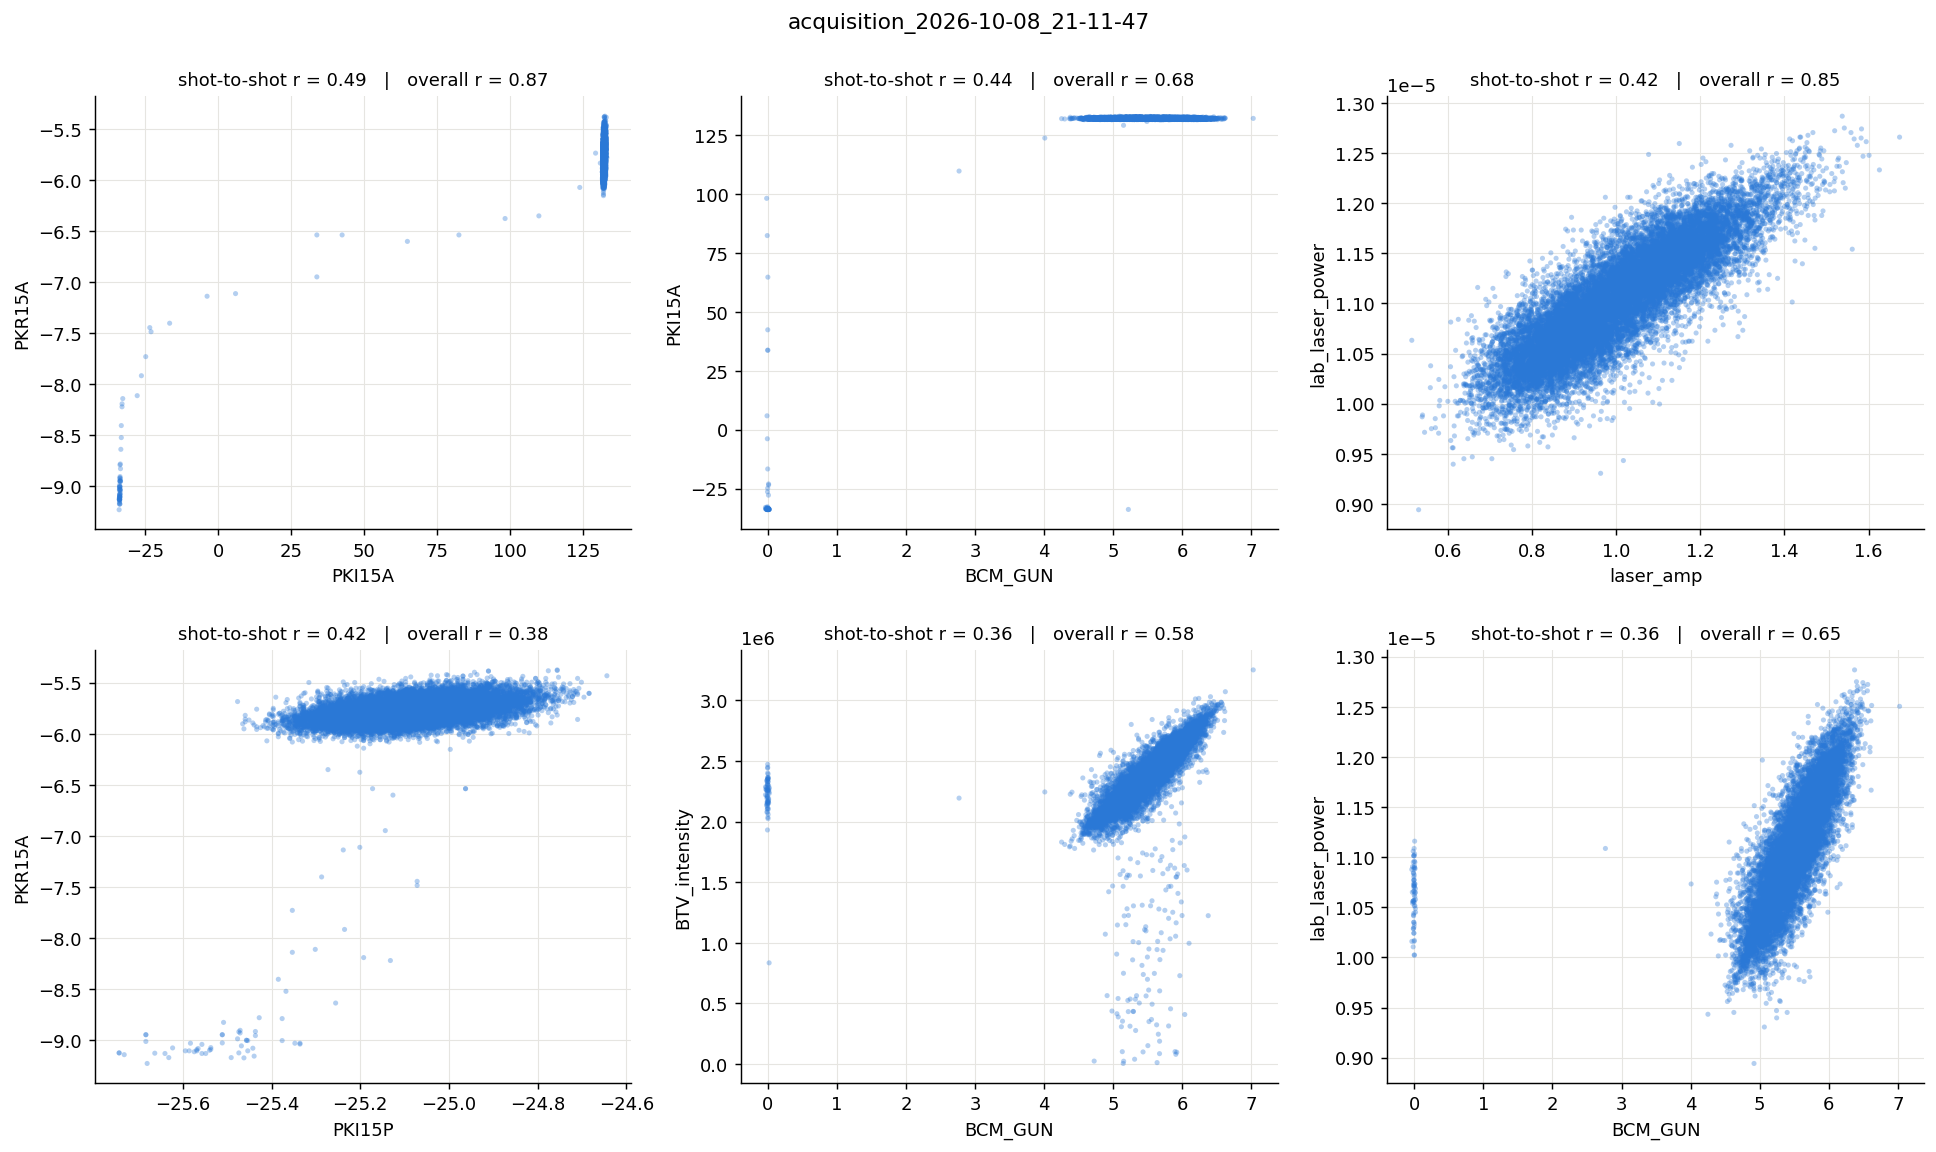

The file beside this chart, header and first rows:
level_0, level_1, r
PKR15A, PKI15A, 0.4894
PKI15A, BCM_GUN, 0.4399
lab_laser_power, laser_amp, 0.4233
PKR15A, PKI15P, 0.4183
BTV_intensity, BCM_GUN, 0.3596
lab_laser_power, BCM_GUN, 0.3582
BTV_intensity, lab_laser_power, 0.2417
PKR15A, BCM_GUN, 0.1952
laser_amp, BCM_GUN, 0.1932
BTV_amplitude, BCM_GUN, 0.1813
BTV_amplitude, lab_laser_power, 0.1599
BTV_intensity, laser_amp, 0.1451
PGLA_drop, BCM_GUN, 0.1356
PGLA_drop, lab_laser_power, 0.1283
PKI15A, PGLA_drop, 0.1219
BTV_mean_x, BCM_GUN, -0.08406
BTV_amplitude, laser_amp, 0.08234
PGLA_drop, laser_amp, 0.08162
PKI15P, PKI15A, 0.06881
PKR15A, PGLA_drop, 0.04957
BTV_sigma_y, BCM_GUN, 0.04838
BTV_intensity, PGLA_drop, 0.03468
BTV_mean_x, lab_laser_power, -0.03112
DHG0130, BCM_GUN, 0.02481
SNI_120, PGLA_drop, 0.02406
BTV_amplitude, PGLA_drop, 0.02394
BTV_mean_x, PKI15P, -0.02171
SNH_110, laser_amp, 0.01899
PKI15P, BCM_GUN, 0.01671
BTV_mean_y, PGLA_drop, 0.01604
SNH_110, DHG0130, 0.01554
BTV_mean_y, DHG0130, 0.01547
BTV_mean_x, laser_amp, -0.01417
BTV_mean_y, SNH_110, 0.01361
BTV_mean_y, BCM_GUN, 0.01321
BTV_sigma_x, BCM_GUN, 0.01251
SNH_110, PKR15A, -0.01238
SNI_120, SNH_110, -0.01219
BTV_amplitude, SNI_120, -0.01128
BTV_mean_x, PKR15A, -0.0105
BTV_amplitude, SNH_110, -0.0104
BTV_amplitude, PKR15A, 0.01026
BTV_sigma_x, DHG0130, 0.009786
BTV_sigma_y, laser_amp, 0.009033
BTV_mean_y, lab_laser_power, -0.009007
BTV_amplitude, PKI15A, 0.008893
BTV_sigma_y, PKI15P, 0.00881
DHG0130, lab_laser_power, 0.007364
SNI_120, PKI15P, -0.007162
BTV_amplitude, PKI15P, -0.007061
BTV_sigma_x, PGLA_drop, 0.006953
DHG0130, PGLA_drop, 0.006658
PKI15P, PGLA_drop, 0.00657
DHG0130, laser_amp, 0.006439
BTV_mean_x, SNI_120, -0.006418
SNI_120, DHG0130, 0.006283
BTV_amplitude, DHG0130, -0.005917
BTV_sigma_x, PKR15A, -0.005816
BTV_sigma_y, PGLA_drop, -0.00571
SNH_110, PKI15P, -0.005599
... 45 more rows
